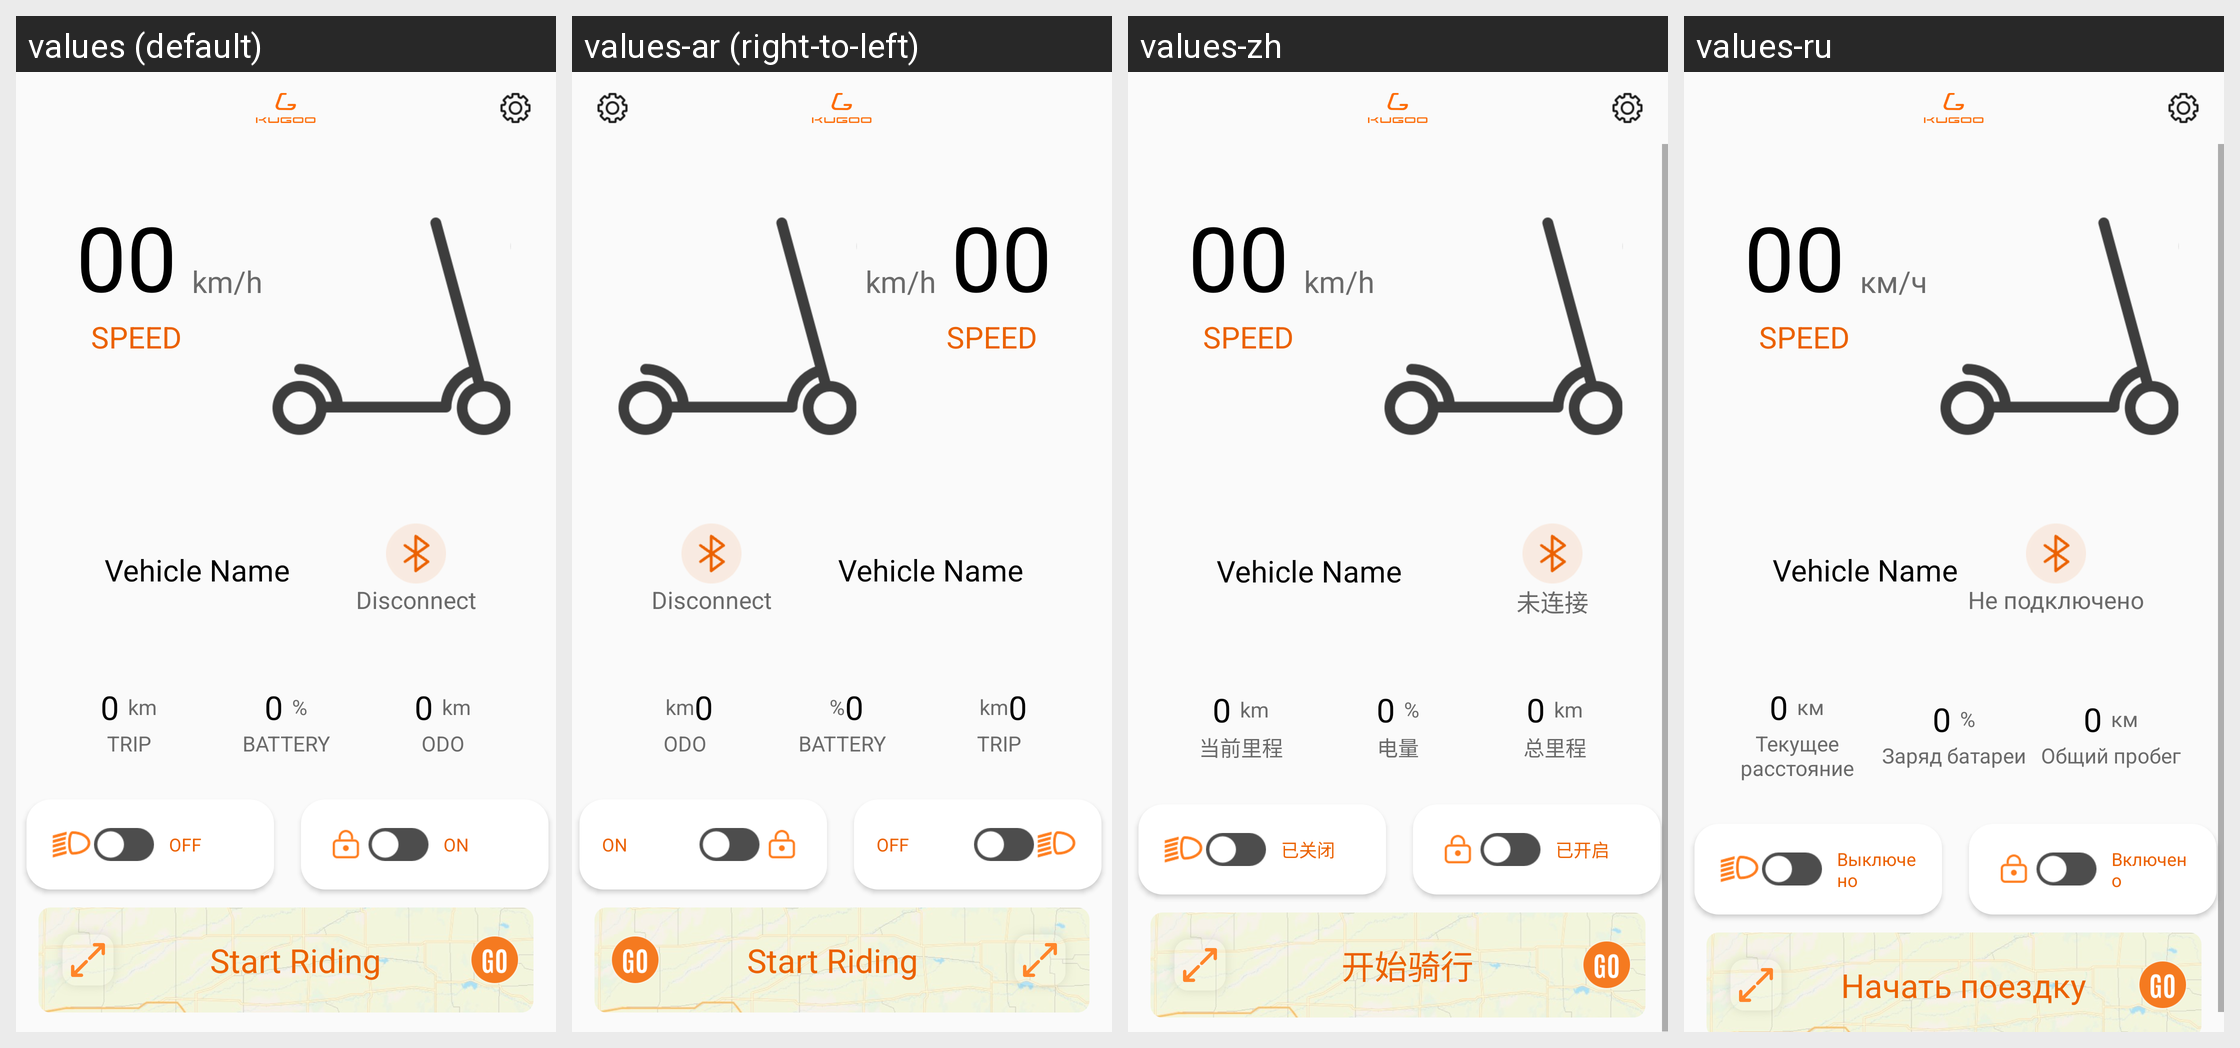

Here is an Android app screen in its default locale and in the app's own translations. Write out the translated-string differences for the strings that appear on this screen.
Android screen res/layout/layout_vehicle_detail.xml rendered under 4 locales, left to right: values (default), values-ar (right-to-left), values-zh, values-ru. Device: Nexus 5 (rendered at 1080×1920; each locale shown at half size, 540×960, under a caption strip naming it); theme AppTheme.
Other locales in the repository, not shown: values-af, values-am, values-as, values-az, values-be, values-bg, values-bn, values-bs, values-ca, values-cs, values-da, values-de, values-el, values-en, values-en-rGB, values-es, values-es-rUS, values-et, values-eu, values-fa, values-fi, values-fr, values-fr-rCA, values-gl, values-gu, values-hi, values-hr, values-hu, values-hy, values-in, values-is, values-it, values-iw, values-ja, values-ka, values-kk, values-km, values-kn, values-ko, values-ky, values-lo, values-lt, values-lv, values-mk, values-ml, values-mn, values-mr, values-ms, values-my, values-nb, values-ne, values-nl, values-or, values-pa, values-pl, values-pt, values-pt-rBR, values-pt-rPT, values-ro, values-si, values-sk, values-sl, values-sq, values-sr, values-sv, values-sw, values-ta, values-te, values-th, values-tl, values-tr, values-uk, values-ur, values-uz, values-vi, values-zh-rCN, values-zh-rHK, values-zh-rTW, values-zu.
Strings drawn on this screen, with the default value and each locale's value (text and hints the layout hard-codes, and strings that could not be matched under every locale, appear in the picture but are not listed):

txt_kmh
  values: km/h
  values-ar: km/h  [not translated; the default value is used]
  values-zh: km/h
  values-ru: км/ч

disconnect
  values: Disconnect
  values-ar: Disconnect  [not translated; the default value is used]
  values-zh: 未连接
  values-ru: Не подключено

txt_km
  values: km
  values-ar: km  [not translated; the default value is used]
  values-zh: km
  values-ru: км

trip_distance
  values: TRIP
  values-ar: TRIP  [not translated; the default value is used]
  values-zh: 当前里程
  values-ru: Текущее расстояние

vehicle_battery
  values: BATTERY
  values-ar: BATTERY  [not translated; the default value is used]
  values-zh: 电量
  values-ru: Заряд батареи

odo_distance
  values: ODO
  values-ar: ODO  [not translated; the default value is used]
  values-zh: 总里程
  values-ru: Общий пробег

off
  values: OFF
  values-ar: OFF  [not translated; the default value is used]
  values-zh: 已关闭
  values-ru: Выключено

on
  values: ON
  values-ar: ON  [not translated; the default value is used]
  values-zh: 已开启
  values-ru: Включено

start_riding
  values: Start Riding
  values-ar: Start Riding  [not translated; the default value is used]
  values-zh: 开始骑行
  values-ru: Начать поездку
